Run: headless pygame with SDL's dummy video driver; simulated clock (each Clock.tick advances the game by its frame time, no real sleeping); random seed 0; keys injected as events and as key.get_pressed() state; mouse plan: one left click at the window centre at the start of phase 2, then a move to the lower-right quarter at the start of phase 3.
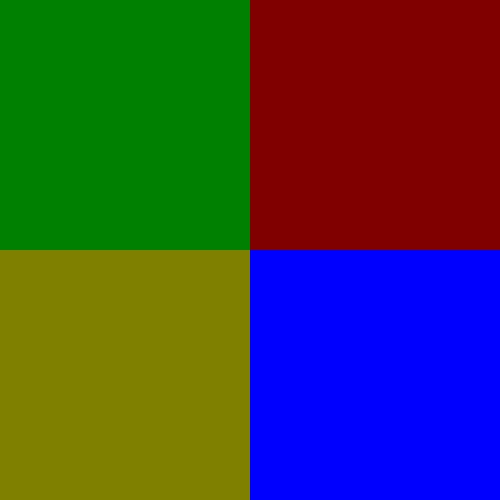
Frame 1 of 4 · flips 1–60 · no input
Frame 2 of 4 · flips 61–180 · clicked the window centre · tapped SPACE, RETURN · held RIGHT (→), D · screen unchanged from frame 1, image omitted
Frame 3 of 4 · flips 181–300 · moved the mouse to the lower-right quarter · held DOWN (↓), S · screen unchanged from frame 2, image omitted
Frame 4 of 4 · flips 301–420 · held LEFT (←), A, UP (↑), W · screen unchanged from frame 3, image omitted

The pygame program that drew these frames:

import pygame, random

pygame.init()
size = width, height = 500, 500
display = pygame.display.set_mode(size)

completed = True
options, pattern, patternPos, patternPause = ["green", "red", "yellow", "blue"], [], 0, False
chosen, clicked, difficulty = [], "", 3
lastTime = pygame.time.get_ticks()

Running = True
while Running:
    currentTime = pygame.time.get_ticks()
    # Display
    display.fill((255, 255, 255))
    green = pygame.draw.rect(display, (0, 128, 0), pygame.Rect(0, 0, width / 2, height / 2))
    red = pygame.draw.rect(display, (128, 0, 0), pygame.Rect(width / 2, 0, width / 2, height / 2))
    yellow = pygame.draw.rect(display, (128, 128, 0), pygame.Rect(0, height / 2, width / 2, height / 2))
    blue = pygame.draw.rect(display, (0, 0, 128), pygame.Rect(width / 2, height / 2, width / 2, height / 2))
    #   Simon Says
    if patternPos < len(pattern):
        if lastTime+2000 < currentTime and not patternPause:
            patternPos += 1
            patternPause = not patternPause
            lastTime = currentTime
        elif lastTime+250 < currentTime and patternPause:
            patternPause = not patternPause
            lastTime = currentTime
        if not patternPause:
            if pattern[patternPos] == "green":
                pygame.draw.rect(display, (0, 255, 0), pygame.Rect(0, 0, width / 2, height / 2))
            elif pattern[patternPos] == "red":
                pygame.draw.rect(display, (255, 0, 0), pygame.Rect(width / 2, 0, width / 2, height / 2))
            elif pattern[patternPos] == "yellow":
                pygame.draw.rect(display, (255, 255, 0), pygame.Rect(0, height / 2, width / 2, height / 2))
            elif pattern[patternPos] == "blue":
                pygame.draw.rect(display, (0, 0, 255), pygame.Rect(width / 2, height / 2, width / 2, height / 2))
    #   Clicked
    if clicked != "":
        if lastTime+500 < currentTime:
            clicked = ""
        if clicked == "green":
            pygame.draw.rect(display, (0, 255, 0), pygame.Rect(0, 0, width / 2, height / 2))
        elif clicked == "red":
            pygame.draw.rect(display, (255, 0, 0), pygame.Rect(width / 2, 0, width / 2, height / 2))
        elif clicked == "yellow":
            pygame.draw.rect(display, (255, 255, 0), pygame.Rect(0, height / 2, width / 2, height / 2))
        elif clicked == "blue":
            pygame.draw.rect(display, (0, 0, 255), pygame.Rect(width / 2, height / 2, width / 2, height / 2))
    # Logic
    #   New Game
    if completed and len(pattern) == 0:
        for i in range(difficulty):
            pattern.append(random.choice(options))
        lastTime = currentTime
    #   Events
    for event in pygame.event.get():
        if event.type == pygame.QUIT:
            Running = False
        elif event.type == pygame.MOUSEBUTTONUP:
            pos = pygame.mouse.get_pos()
            if clicked == "":
                if green.collidepoint(pos):
                    clicked = "green"
                elif red.collidepoint(pos):
                    clicked = "red"
                elif yellow.collidepoint(pos):
                    clicked = "yellow"
                elif blue.collidepoint(pos):
                    clicked = "blue"
                chosen.append(clicked)
                lastTime = currentTime
            if len(chosen) == len(pattern):
                if chosen == pattern:
                    print("correct")
                else:
                    print("incorrect")
    pygame.display.flip()
#
